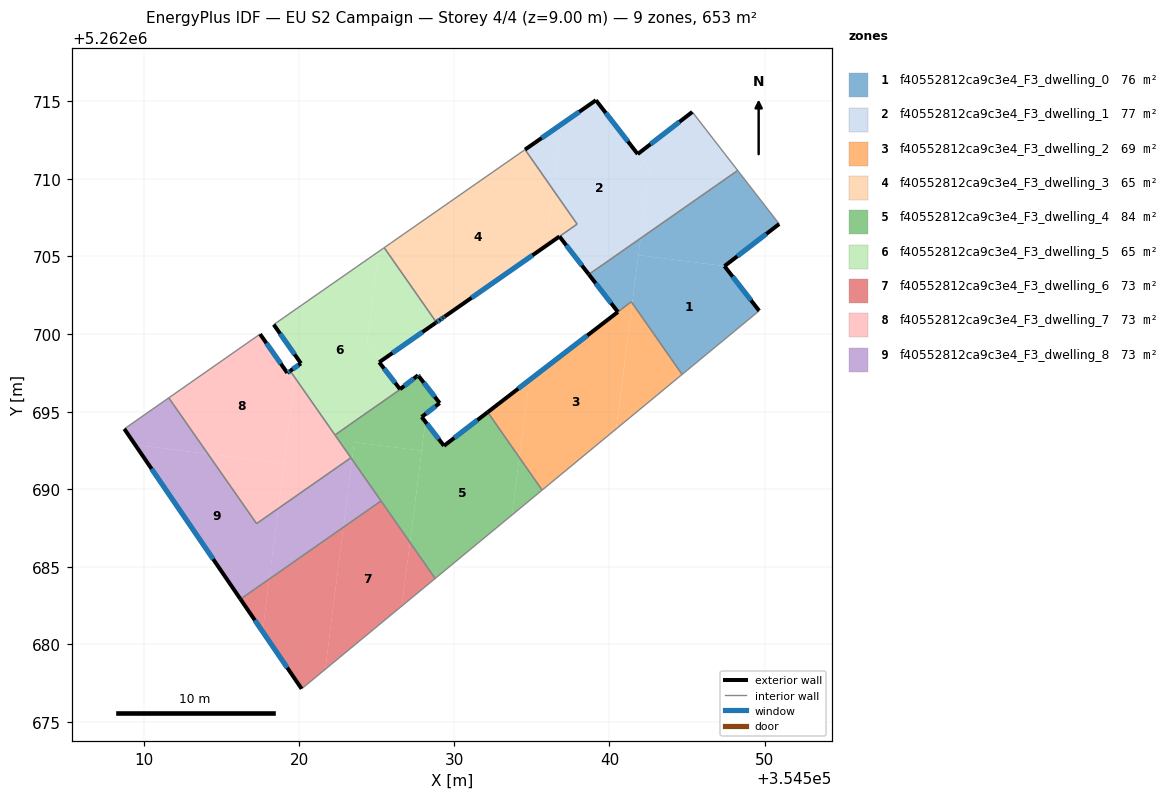
=== STOREY PLAN SPEC (per zone: floor XY polygon, exterior-wall plan segments, windows/doors) ===
zone 1: f40552812ca9c3e4_F3_dwelling_0  (76.1 m²)
  floor: (354547.41, 5262704.38) (354549.65, 5262701.50) (354544.68, 5262697.40) (354541.47, 5262702.00) (354541.48, 5262702.14) (354540.54, 5262701.42) (354541.49, 5262702.15) (354541.64, 5262703.34) (354541.86, 5262705.09)
  floor: (354548.27, 5262710.54) (354550.94, 5262707.09) (354547.41, 5262704.38) (354541.86, 5262705.09) (354542.00, 5262706.17)
  floor: (354542.00, 5262706.17) (354541.49, 5262702.15) (354540.54, 5262701.42) (354538.67, 5262703.84) (354539.66, 5262704.54) (354539.68, 5262704.55)
  exterior wall: (354547.41, 5262704.38) – (354550.94, 5262707.09)  [4.4 m]
    window: (354548.24, 5262705.02) – (354550.11, 5262706.46)  [3.8 m²]
  exterior wall: (354549.65, 5262701.50) – (354547.41, 5262704.38)  [3.6 m]
    window: (354549.12, 5262702.18) – (354547.94, 5262703.70)  [3.1 m²]
  exterior wall: (354538.67, 5262703.84) – (354540.54, 5262701.42)  [3.1 m]
    window: (354539.11, 5262703.28) – (354540.10, 5262701.99)  [2.6 m²]
  interior walls: 6
zone 2: f40552812ca9c3e4_F3_dwelling_1  (76.6 m²)
  floor: (354539.13, 5262715.07) (354542.57, 5262710.63) (354542.00, 5262706.17) (354539.68, 5262704.55) (354538.67, 5262703.85) (354536.78, 5262706.29) (354537.91, 5262707.08) (354536.39, 5262709.27) (354536.93, 5262713.54)
  floor: (354536.93, 5262713.54) (354536.39, 5262709.27) (354534.56, 5262711.89)
  floor: (354545.34, 5262714.32) (354548.27, 5262710.54) (354542.00, 5262706.17) (354542.57, 5262710.63) (354541.82, 5262711.60)
  exterior wall: (354536.78, 5262706.29) – (354538.67, 5262703.85)  [3.1 m]
    window: (354537.22, 5262705.72) – (354538.22, 5262704.42)  [2.6 m²]
  exterior wall: (354539.13, 5262715.07) – (354534.56, 5262711.89)  [5.6 m]
    window: (354538.05, 5262714.32) – (354535.63, 5262712.64)  [4.7 m²]
  exterior wall: (354541.82, 5262711.60) – (354539.13, 5262715.07)  [4.4 m]
    window: (354541.19, 5262712.42) – (354539.76, 5262714.26)  [3.7 m²]
  exterior wall: (354545.34, 5262714.32) – (354541.82, 5262711.60)  [4.4 m]
    window: (354544.51, 5262713.68) – (354542.65, 5262712.24)  [3.8 m²]
  interior walls: 5
zone 3: f40552812ca9c3e4_F3_dwelling_2  (69.1 m²)
  floor: (354541.41, 5262702.08) (354541.47, 5262702.00) (354540.43, 5262693.88) (354535.66, 5262689.94) (354534.19, 5262692.05) (354534.82, 5262697.02)
  floor: (354541.47, 5262702.00) (354544.68, 5262697.40) (354540.44, 5262693.89)
  floor: (354534.82, 5262697.02) (354534.19, 5262692.05) (354532.15, 5262694.96)
  exterior wall: (354540.54, 5262701.42) – (354532.15, 5262694.96)  [10.6 m]
    window: (354538.57, 5262699.91) – (354534.12, 5262696.48)  [8.9 m²]
  interior walls: 4
zone 4: f40552812ca9c3e4_F3_dwelling_3  (64.9 m²)
  floor: (354534.56, 5262711.89) (354536.39, 5262709.27) (354536.11, 5262707.14) (354536.78, 5262706.29) (354529.38, 5262701.13) (354529.36, 5262701.11) (354529.25, 5262701.04) (354529.24, 5262701.03) (354528.90, 5262700.79) (354528.84, 5262700.75) (354525.48, 5262705.57)
  floor: (354536.39, 5262709.27) (354537.91, 5262707.08) (354536.78, 5262706.29) (354536.11, 5262707.14)
  exterior wall: (354529.29, 5262701.07) – (354529.38, 5262701.13)  [0.1 m]
    window: (354529.31, 5262701.08) – (354529.36, 5262701.11)  [0.1 m²]
  exterior wall: (354529.25, 5262701.04) – (354529.29, 5262701.07)  [0.0 m]
  exterior wall: (354529.09, 5262700.92) – (354529.25, 5262701.04)  [0.2 m]
    window: (354529.13, 5262700.95) – (354529.22, 5262701.01)  [0.2 m²]
  exterior wall: (354528.84, 5262700.75) – (354529.09, 5262700.92)  [0.3 m]
    window: (354528.90, 5262700.79) – (354529.03, 5262700.88)  [0.3 m²]
  exterior wall: (354529.38, 5262701.13) – (354536.78, 5262706.29)  [9.0 m]
    window: (354531.11, 5262702.34) – (354535.04, 5262705.08)  [7.6 m²]
  interior walls: 6
zone 5: f40552812ca9c3e4_F3_dwelling_4  (84.0 m²)
  floor: (354532.15, 5262694.96) (354534.19, 5262692.05) (354533.71, 5262688.33) (354528.77, 5262684.25) (354527.14, 5262686.57) (354528.13, 5262694.35) (354529.33, 5262692.80)
  floor: (354534.19, 5262692.05) (354535.66, 5262689.94) (354533.71, 5262688.33)
  floor: (354527.72, 5262697.27) (354529.06, 5262695.55) (354527.90, 5262694.66) (354528.13, 5262694.35) (354527.90, 5262692.48) (354523.55, 5262693.03) (354523.41, 5262691.92) (354522.31, 5262693.50)
  floor: (354527.90, 5262692.48) (354527.14, 5262686.57) (354523.41, 5262691.92) (354523.55, 5262693.03)
  exterior wall: (354527.90, 5262694.66) – (354529.06, 5262695.55)  [1.5 m]
    window: (354528.17, 5262694.87) – (354528.78, 5262695.34)  [1.2 m²]
  exterior wall: (354529.33, 5262692.80) – (354527.90, 5262694.66)  [2.4 m]
    window: (354529.00, 5262693.23) – (354528.23, 5262694.22)  [2.0 m²]
  exterior wall: (354532.15, 5262694.96) – (354529.33, 5262692.80)  [3.6 m]
    window: (354531.49, 5262694.46) – (354530.00, 5262693.31)  [3.0 m²]
  exterior wall: (354529.06, 5262695.55) – (354527.72, 5262697.27)  [2.2 m]
    window: (354528.74, 5262695.95) – (354528.03, 5262696.87)  [1.8 m²]
  interior walls: 6
zone 6: f40552812ca9c3e4_F3_dwelling_5  (64.6 m²)
  floor: (354525.12, 5262705.31) (354524.37, 5262699.45) (354524.50, 5262699.28) (354525.28, 5262698.27) (354525.16, 5262698.18) (354526.50, 5262696.45) (354527.66, 5262697.34) (354527.72, 5262697.27) (354522.31, 5262693.50) (354519.42, 5262697.63) (354520.11, 5262698.11) (354518.36, 5262700.61)
  floor: (354525.48, 5262705.57) (354528.84, 5262700.75) (354528.83, 5262700.74) (354525.29, 5262698.27) (354524.68, 5262699.04) (354524.50, 5262699.28) (354524.37, 5262699.45) (354525.12, 5262705.31)
  exterior wall: (354520.11, 5262698.11) – (354519.42, 5262697.63)  [0.8 m]
    window: (354519.95, 5262697.99) – (354519.58, 5262697.74)  [0.7 m²]
  exterior wall: (354518.36, 5262700.61) – (354520.11, 5262698.11)  [3.1 m]
    window: (354518.77, 5262700.02) – (354519.70, 5262698.69)  [2.6 m²]
  exterior wall: (354528.80, 5262700.72) – (354528.84, 5262700.75)  [0.1 m]
  exterior wall: (354525.16, 5262698.18) – (354528.80, 5262700.72)  [4.4 m]
    window: (354526.01, 5262698.78) – (354527.95, 5262700.13)  [3.8 m²]
  exterior wall: (354526.50, 5262696.45) – (354525.16, 5262698.18)  [2.2 m]
    window: (354526.19, 5262696.85) – (354525.47, 5262697.77)  [1.9 m²]
  exterior wall: (354527.66, 5262697.34) – (354526.50, 5262696.45)  [1.5 m]
    window: (354527.39, 5262697.13) – (354526.77, 5262696.66)  [1.2 m²]
  exterior wall: (354527.72, 5262697.27) – (354527.66, 5262697.34)  [0.1 m]
    window: (354527.70, 5262697.29) – (354527.67, 5262697.33)  [0.1 m²]
  interior walls: 5
zone 7: f40552812ca9c3e4_F3_dwelling_6  (72.6 m²)
  floor: (354525.28, 5262689.24) (354527.14, 5262686.57) (354526.62, 5262682.47) (354521.68, 5262678.39) (354522.85, 5262687.55)
  floor: (354518.08, 5262684.21) (354517.65, 5262680.82) (354516.22, 5262682.91)
  floor: (354527.14, 5262686.57) (354528.77, 5262684.25) (354526.62, 5262682.47)
  floor: (354522.85, 5262687.55) (354521.68, 5262678.39) (354520.16, 5262677.13) (354517.65, 5262680.82) (354518.08, 5262684.21)
  exterior wall: (354516.22, 5262682.91) – (354520.16, 5262677.13)  [7.0 m]
    window: (354517.14, 5262681.56) – (354519.23, 5262678.49)  [5.9 m²]
  interior walls: 3
zone 8: f40552812ca9c3e4_F3_dwelling_7  (72.6 m²)
  floor: (354517.48, 5262700.00) (354519.69, 5262696.84) (354519.03, 5262691.64) (354514.12, 5262692.27) (354511.60, 5262695.89)
  floor: (354519.69, 5262696.84) (354519.23, 5262697.50) (354519.42, 5262697.63) (354523.33, 5262692.03) (354518.66, 5262688.76)
  floor: (354519.03, 5262691.64) (354518.66, 5262688.76) (354517.26, 5262687.78) (354514.12, 5262692.27)
  exterior wall: (354519.23, 5262697.50) – (354517.48, 5262700.00)  [3.1 m]
    window: (354518.82, 5262698.08) – (354517.89, 5262699.41)  [2.6 m²]
  exterior wall: (354519.42, 5262697.63) – (354519.23, 5262697.50)  [0.2 m]
    window: (354519.38, 5262697.60) – (354519.28, 5262697.53)  [0.2 m²]
  interior walls: 5
zone 9: f40552812ca9c3e4_F3_dwelling_8  (72.5 m²)
  floor: (354518.66, 5262688.76) (354518.08, 5262684.21) (354516.22, 5262682.91) (354509.42, 5262692.87) (354514.12, 5262692.27) (354517.26, 5262687.78)
  floor: (354511.60, 5262695.89) (354514.12, 5262692.27) (354509.42, 5262692.87) (354508.73, 5262693.89)
  floor: (354523.41, 5262691.92) (354525.28, 5262689.24) (354522.85, 5262687.55)
  floor: (354523.33, 5262692.03) (354523.41, 5262691.92) (354522.85, 5262687.55) (354518.08, 5262684.21) (354518.66, 5262688.76)
  exterior wall: (354508.73, 5262693.89) – (354516.22, 5262682.91)  [13.3 m]
    window: (354510.49, 5262691.31) – (354514.46, 5262685.49)  [11.2 m²]
  interior walls: 5

=== DERIVED (storey summary) ===
Building: EU S2 Campaign
Storey: 4 of 4  (floor level z = 9.00 m)
Storey gross floor area: 653.0 m²
Zones on this storey: 9
  - f40552812ca9c3e4_F3_dwelling_0: floor 76.1 m²; exterior wall 11.2 m (33.5 m²); 3 window(s) 9.4 m²; WWR 28.1%
  - f40552812ca9c3e4_F3_dwelling_1: floor 76.6 m²; exterior wall 17.5 m (52.5 m²); 4 window(s) 14.8 m²; WWR 28.1%
  - f40552812ca9c3e4_F3_dwelling_2: floor 69.1 m²; exterior wall 10.6 m (31.8 m²); 1 window(s) 8.9 m²; WWR 28.1%
  - f40552812ca9c3e4_F3_dwelling_3: floor 64.9 m²; exterior wall 9.7 m (29.0 m²); 4 window(s) 8.1 m²; WWR 28.0%
  - f40552812ca9c3e4_F3_dwelling_4: floor 84.0 m²; exterior wall 9.6 m (28.7 m²); 4 window(s) 8.1 m²; WWR 28.1%
  - f40552812ca9c3e4_F3_dwelling_5: floor 64.6 m²; exterior wall 12.1 m (36.4 m²); 6 window(s) 10.2 m²; WWR 28.0%
  - f40552812ca9c3e4_F3_dwelling_6: floor 72.6 m²; exterior wall 7.0 m (21.0 m²); 1 window(s) 5.9 m²; WWR 28.1%
  - f40552812ca9c3e4_F3_dwelling_7: floor 72.6 m²; exterior wall 3.3 m (9.9 m²); 2 window(s) 2.8 m²; WWR 28.1%
  - f40552812ca9c3e4_F3_dwelling_8: floor 72.5 m²; exterior wall 13.3 m (39.8 m²); 1 window(s) 11.2 m²; WWR 28.1%
Zone adjacency (shared interzone walls):
  - f40552812ca9c3e4_F3_dwelling_0 ↔ f40552812ca9c3e4_F3_dwelling_1
  - f40552812ca9c3e4_F3_dwelling_0 ↔ f40552812ca9c3e4_F3_dwelling_2
  - f40552812ca9c3e4_F3_dwelling_1 ↔ f40552812ca9c3e4_F3_dwelling_3
  - f40552812ca9c3e4_F3_dwelling_2 ↔ f40552812ca9c3e4_F3_dwelling_4
  - f40552812ca9c3e4_F3_dwelling_3 ↔ f40552812ca9c3e4_F3_dwelling_5
  - f40552812ca9c3e4_F3_dwelling_4 ↔ f40552812ca9c3e4_F3_dwelling_5
  - f40552812ca9c3e4_F3_dwelling_4 ↔ f40552812ca9c3e4_F3_dwelling_6
  - f40552812ca9c3e4_F3_dwelling_4 ↔ f40552812ca9c3e4_F3_dwelling_7
  - f40552812ca9c3e4_F3_dwelling_4 ↔ f40552812ca9c3e4_F3_dwelling_8
  - f40552812ca9c3e4_F3_dwelling_5 ↔ f40552812ca9c3e4_F3_dwelling_7
  - f40552812ca9c3e4_F3_dwelling_6 ↔ f40552812ca9c3e4_F3_dwelling_8
  - f40552812ca9c3e4_F3_dwelling_7 ↔ f40552812ca9c3e4_F3_dwelling_8